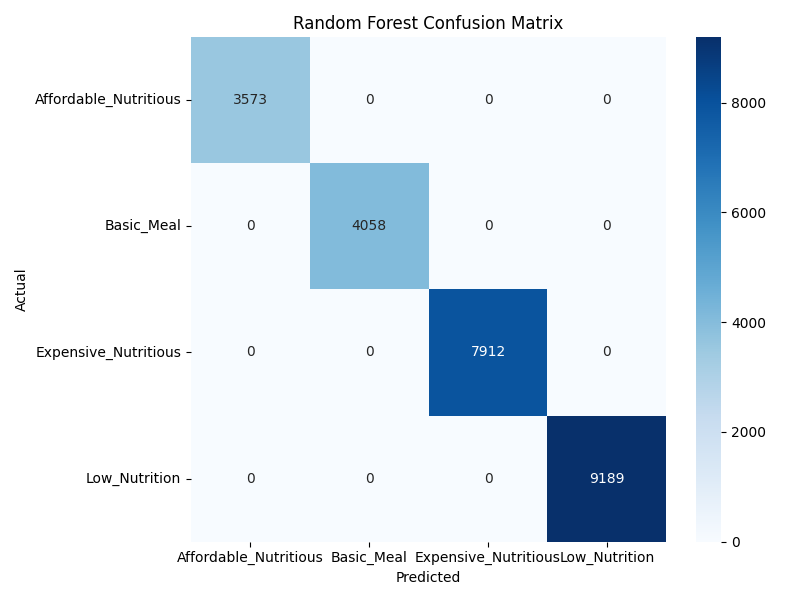

The data file committed next to this chart (first rows):
, Affordable_Nutritious, Basic_Meal, Expensive_Nutritious, Low_Nutrition
Affordable_Nutritious, 3573, 0, 0, 0
Basic_Meal, 0, 4058, 0, 0
Expensive_Nutritious, 0, 0, 7912, 0
Low_Nutrition, 0, 0, 0, 9189
